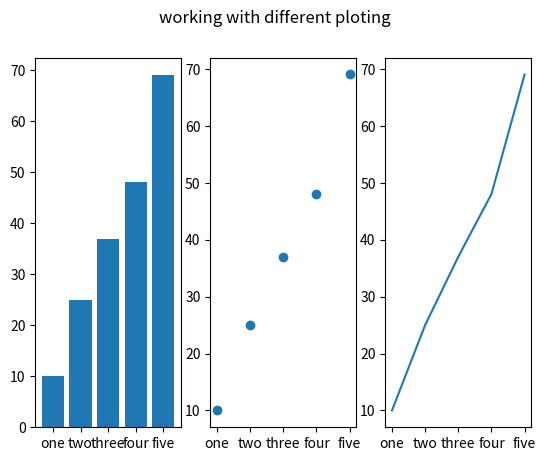

The matplotlib source for this figure:
import matplotlib.pyplot as plt



grade=["one","two","three","four","five"]
students =[10,25,37,48,69]

plt.subplot(131)
plt.bar(grade,students)
plt.subplot(132)
plt.scatter(grade,students)
plt.subplot(133)
plt.plot(grade,students)

plt.suptitle("working with different ploting")
plt.show()